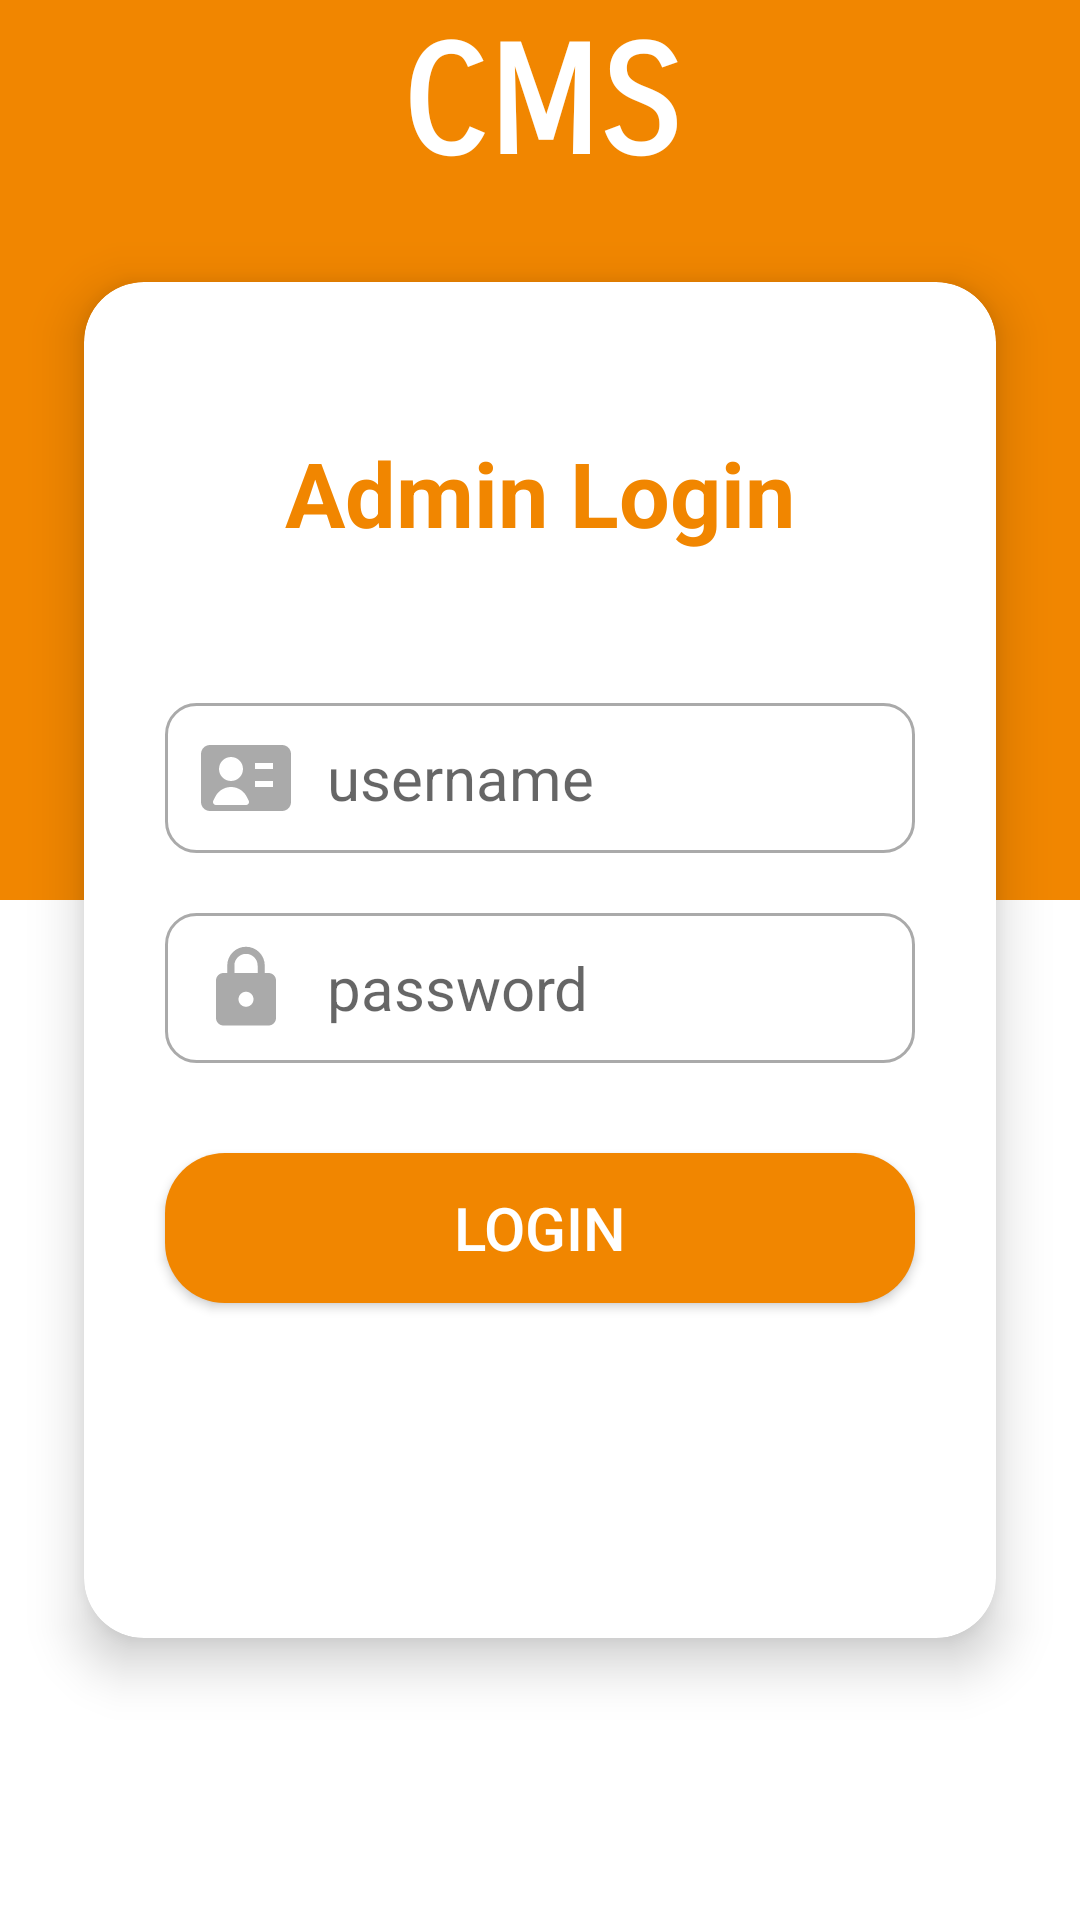

Write the Android layout XML for this screen, with the resource values it uses.
<!-- AndroidManifest.xml: application theme Theme.CMS_Admin -->
<!-- res/layout/admin_login.xml -->
<?xml version="1.0" encoding="utf-8"?>
<androidx.constraintlayout.widget.ConstraintLayout xmlns:android="http://schemas.android.com/apk/res/android"
    xmlns:app="http://schemas.android.com/apk/res-auto"
    android:layout_width="match_parent"
    android:layout_height="match_parent"
    android:orientation="vertical">


    <View
        android:id="@+id/view"
        android:layout_width="match_parent"
        android:layout_height="300dp"
        android:background="#F18600"
        app:layout_constraintEnd_toEndOf="parent"
        app:layout_constraintStart_toStartOf="parent"
        app:layout_constraintTop_toTopOf="parent" />


    <androidx.cardview.widget.CardView
        android:id="@+id/cardView"
        android:layout_width="match_parent"
        android:layout_height="500dp"
        android:layout_marginLeft="10dp"
        android:layout_marginRight="10dp"
        app:cardBackgroundColor="@color/white"
        app:cardCornerRadius="20dp"
        app:cardElevation="10dp"
        app:cardMaxElevation="12dp"
        app:cardPreventCornerOverlap="true"
        app:cardUseCompatPadding="true"
        app:layout_constraintBottom_toBottomOf="parent"
        app:layout_constraintEnd_toEndOf="parent"
        app:layout_constraintStart_toStartOf="parent"
        app:layout_constraintTop_toTopOf="parent">

        <LinearLayout
            android:layout_width="match_parent"
            android:layout_height="match_parent"
            android:orientation="vertical">

            <TextView
                android:layout_width="wrap_content"
                android:layout_height="wrap_content"
                android:text="Admin Login"
                android:textColor="#F18600"
                android:textSize="30sp"
                android:textStyle="bold"
                android:layout_gravity="center"
                android:layout_marginTop="50dp"
                app:layout_constraintBottom_toTopOf="@+id/cardView"
                app:layout_constraintEnd_toEndOf="parent"
                app:layout_constraintStart_toStartOf="parent"
                app:layout_constraintTop_toTopOf="parent" />

            <EditText
                android:id="@+id/ed_username"
                android:layout_width="250dp"
                android:layout_height="50dp"
                android:layout_gravity="center"
                android:layout_marginTop="50dp"
                android:background="@drawable/custom_input"
                android:drawableStart="@drawable/custom_id_icon"
                android:drawablePadding="12dp"
                android:ems="10"
                android:hint="username"
                android:inputType="textPersonName"
                android:paddingStart="12dp"
                android:paddingEnd="12dp"
                android:textSize="20sp"
                android:autofillHints="" />

            <EditText
                android:id="@+id/ed_pass"
                android:layout_width="250dp"
                android:layout_height="50dp"
                android:layout_gravity="center"
                android:layout_marginTop="20dp"
                android:background="@drawable/custom_input"
                android:drawableStart="@drawable/custom_password_icon"
                android:drawablePadding="12dp"
                android:ems="10"
                android:hint="password"
                android:inputType="textPassword"
                android:paddingStart="12dp"
                android:paddingEnd="12dp"
                android:textSize="20sp"
                android:autofillHints="" />

            <androidx.appcompat.widget.AppCompatButton
                android:id="@+id/btn_login"
                android:layout_width="250dp"
                android:layout_height="50dp"
                android:layout_gravity="center"
                android:layout_marginTop="30dp"
                android:background="@drawable/custom_button"
                android:text="Login"
                android:textColor="@color/white"
                android:textSize="20sp" />

        </LinearLayout>

    </androidx.cardview.widget.CardView>

    <TextView
        android:layout_width="wrap_content"
        android:layout_height="wrap_content"
        android:text="CMS"
        android:textColor="@color/white"
        android:textSize="50sp"
        android:textStyle="bold"
        android:fontFamily="sans-serif-smallcaps"
        app:layout_constraintBottom_toTopOf="@+id/cardView"
        app:layout_constraintEnd_toEndOf="parent"
        app:layout_constraintStart_toStartOf="parent"
        app:layout_constraintTop_toTopOf="parent" />

</androidx.constraintlayout.widget.ConstraintLayout>
<!-- resources referenced by this layout -->
<resources>
  <!-- drawable custom_button (drawable) -->
  <?xml version="1.0" encoding="utf-8"?>
  <shape android:shape="rectangle" xmlns:android="http://schemas.android.com/apk/res/android">
  
      <corners android:radius="20dp"/>
      <solid android:color="#f18600"/>
  </shape>
  <!-- drawable custom_id_icon (drawable) -->
  <?xml version="1.0" encoding="utf-8"?>
  <selector xmlns:android="http://schemas.android.com/apk/res/android">
  
      <item android:state_focused="true" android:drawable="@drawable/ic_id_focused"/>
      <item android:state_focused="false" android:drawable="@drawable/ic_id"/>
  </selector>
  <!-- drawable custom_input (drawable) -->
  <?xml version="1.0" encoding="utf-8"?>
  <selector xmlns:android="http://schemas.android.com/apk/res/android">
  
      <item android:state_enabled="true" android:state_focused="true">
          <shape android:shape="rectangle">
              <solid android:color="@color/white"/>
              <corners android:radius="10dp"/>
              <stroke android:color="#f18600" android:width="1dp"/>
          </shape>
      </item>
  
  
      <item android:state_enabled="true">
          <shape android:shape="rectangle">
              <solid android:color="@color/white"/>
              <corners android:radius="10dp"/>
              <stroke android:color="@android:color/darker_gray" android:width="1dp"/>
          </shape>
      </item>
  </selector>
  <!-- drawable custom_password_icon (drawable) -->
  <?xml version="1.0" encoding="utf-8"?>
  <selector xmlns:android="http://schemas.android.com/apk/res/android">
  
      <item android:state_focused="true" android:drawable="@drawable/ic_password_focused"/>
      <item android:state_focused="false" android:drawable="@drawable/ic_password"/>
  </selector>
  <style name="Theme.CMS_Admin" parent="Theme.MaterialComponents.DayNight.NoActionBar">
          
          <item name="colorPrimary">#f18600</item>
          <item name="colorPrimaryVariant">#f18600</item>
          <item name="colorOnPrimary">@color/white</item>
          
          <item name="colorSecondary">@color/teal_200</item>
          <item name="colorSecondaryVariant">@color/teal_700</item>
          <item name="colorOnSecondary">@color/black</item>
          
          <item name="android:statusBarColor" tools:targetApi="l">#f18600</item>
          
      </style>
  <!-- drawable ic_password_focused (drawable) -->
  <vector android:height="30dp" android:tint="#f18600"
      android:viewportHeight="24" android:viewportWidth="24"
      android:width="30dp" xmlns:android="http://schemas.android.com/apk/res/android">
      <path android:fillColor="@android:color/white" android:pathData="M18,8h-1L17,6c0,-2.76 -2.24,-5 -5,-5S7,3.24 7,6v2L6,8c-1.1,0 -2,0.9 -2,2v10c0,1.1 0.9,2 2,2h12c1.1,0 2,-0.9 2,-2L20,10c0,-1.1 -0.9,-2 -2,-2zM12,17c-1.1,0 -2,-0.9 -2,-2s0.9,-2 2,-2 2,0.9 2,2 -0.9,2 -2,2zM15.1,8L8.9,8L8.9,6c0,-1.71 1.39,-3.1 3.1,-3.1 1.71,0 3.1,1.39 3.1,3.1v2z"/>
  </vector>
  <!-- drawable ic_password (drawable) -->
  <vector android:height="30dp" android:tint="#AAAAAA"
      android:viewportHeight="24" android:viewportWidth="24"
      android:width="30dp" xmlns:android="http://schemas.android.com/apk/res/android">
      <path android:fillColor="@android:color/white" android:pathData="M18,8h-1L17,6c0,-2.76 -2.24,-5 -5,-5S7,3.24 7,6v2L6,8c-1.1,0 -2,0.9 -2,2v10c0,1.1 0.9,2 2,2h12c1.1,0 2,-0.9 2,-2L20,10c0,-1.1 -0.9,-2 -2,-2zM12,17c-1.1,0 -2,-0.9 -2,-2s0.9,-2 2,-2 2,0.9 2,2 -0.9,2 -2,2zM15.1,8L8.9,8L8.9,6c0,-1.71 1.39,-3.1 3.1,-3.1 1.71,0 3.1,1.39 3.1,3.1v2z"/>
  </vector>
  <!-- not gathered from this repository: default colours our renderer supplied (Android Studio template values) -->
  <color name="teal_200">#FF03DAC5</color>
  <color name="teal_700">#FF018786</color>
  <color name="black">#FF000000</color>
  <color name="white">#FFFFFFFF</color>
</resources>
